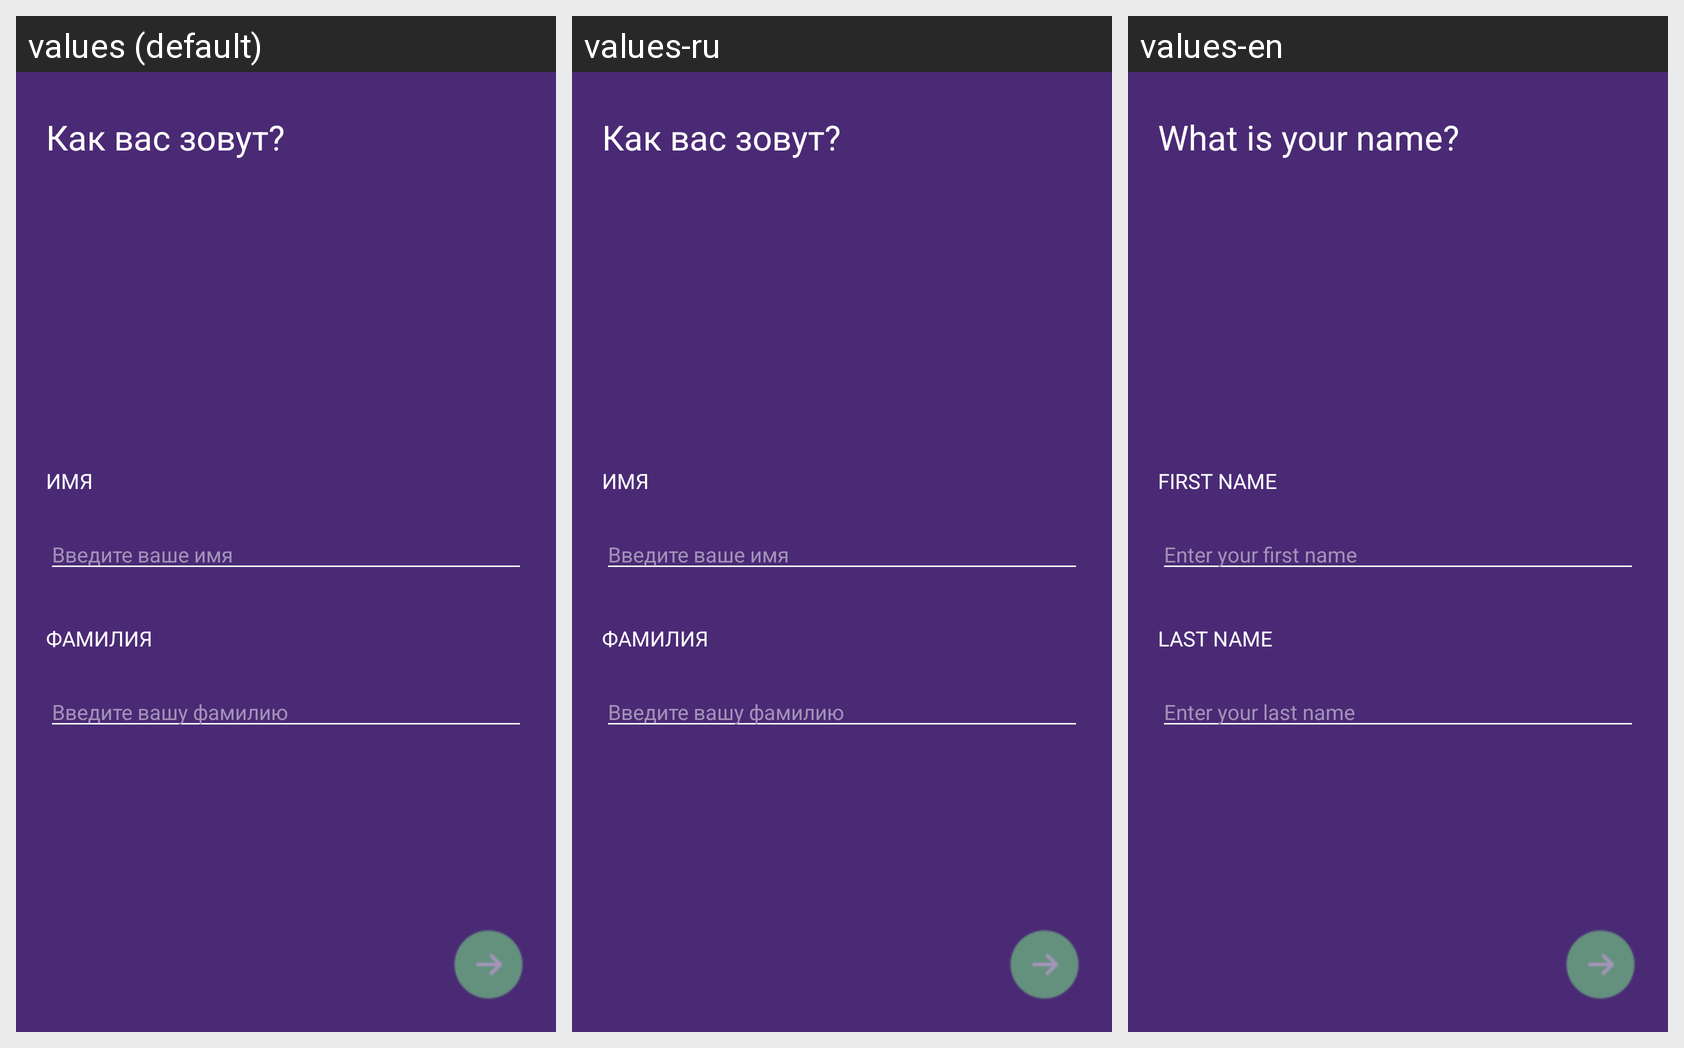

Translations of the strings shown on this Android screen, per locale in the grid:
Android screen res/layout/fragment_register_full_name.xml rendered under 3 locales, left to right: values (default), values-ru, values-en. Device: Nexus 5 (rendered at 1080×1920; each locale shown at half size, 540×960, under a caption strip naming it); theme AppTheme.NoActionBar.
Strings drawn on this screen, with the default value and each locale's value (text and hints the layout hard-codes, and strings that could not be matched under every locale, appear in the picture but are not listed):

what_is_your_name
  values: Как вас зовут?
  values-ru: Как вас зовут?
  values-en: What is your name?

name
  values: Имя
  values-ru: Имя
  values-en: First Name

enter_name
  values: Введите ваше имя
  values-ru: Введите ваше имя
  values-en: Enter your first name

surname
  values: Фамилия
  values-ru: Фамилия
  values-en: Last Name

enter_surname
  values: Введите вашу фамилию
  values-ru: Введите вашу фамилию
  values-en: Enter your last name
